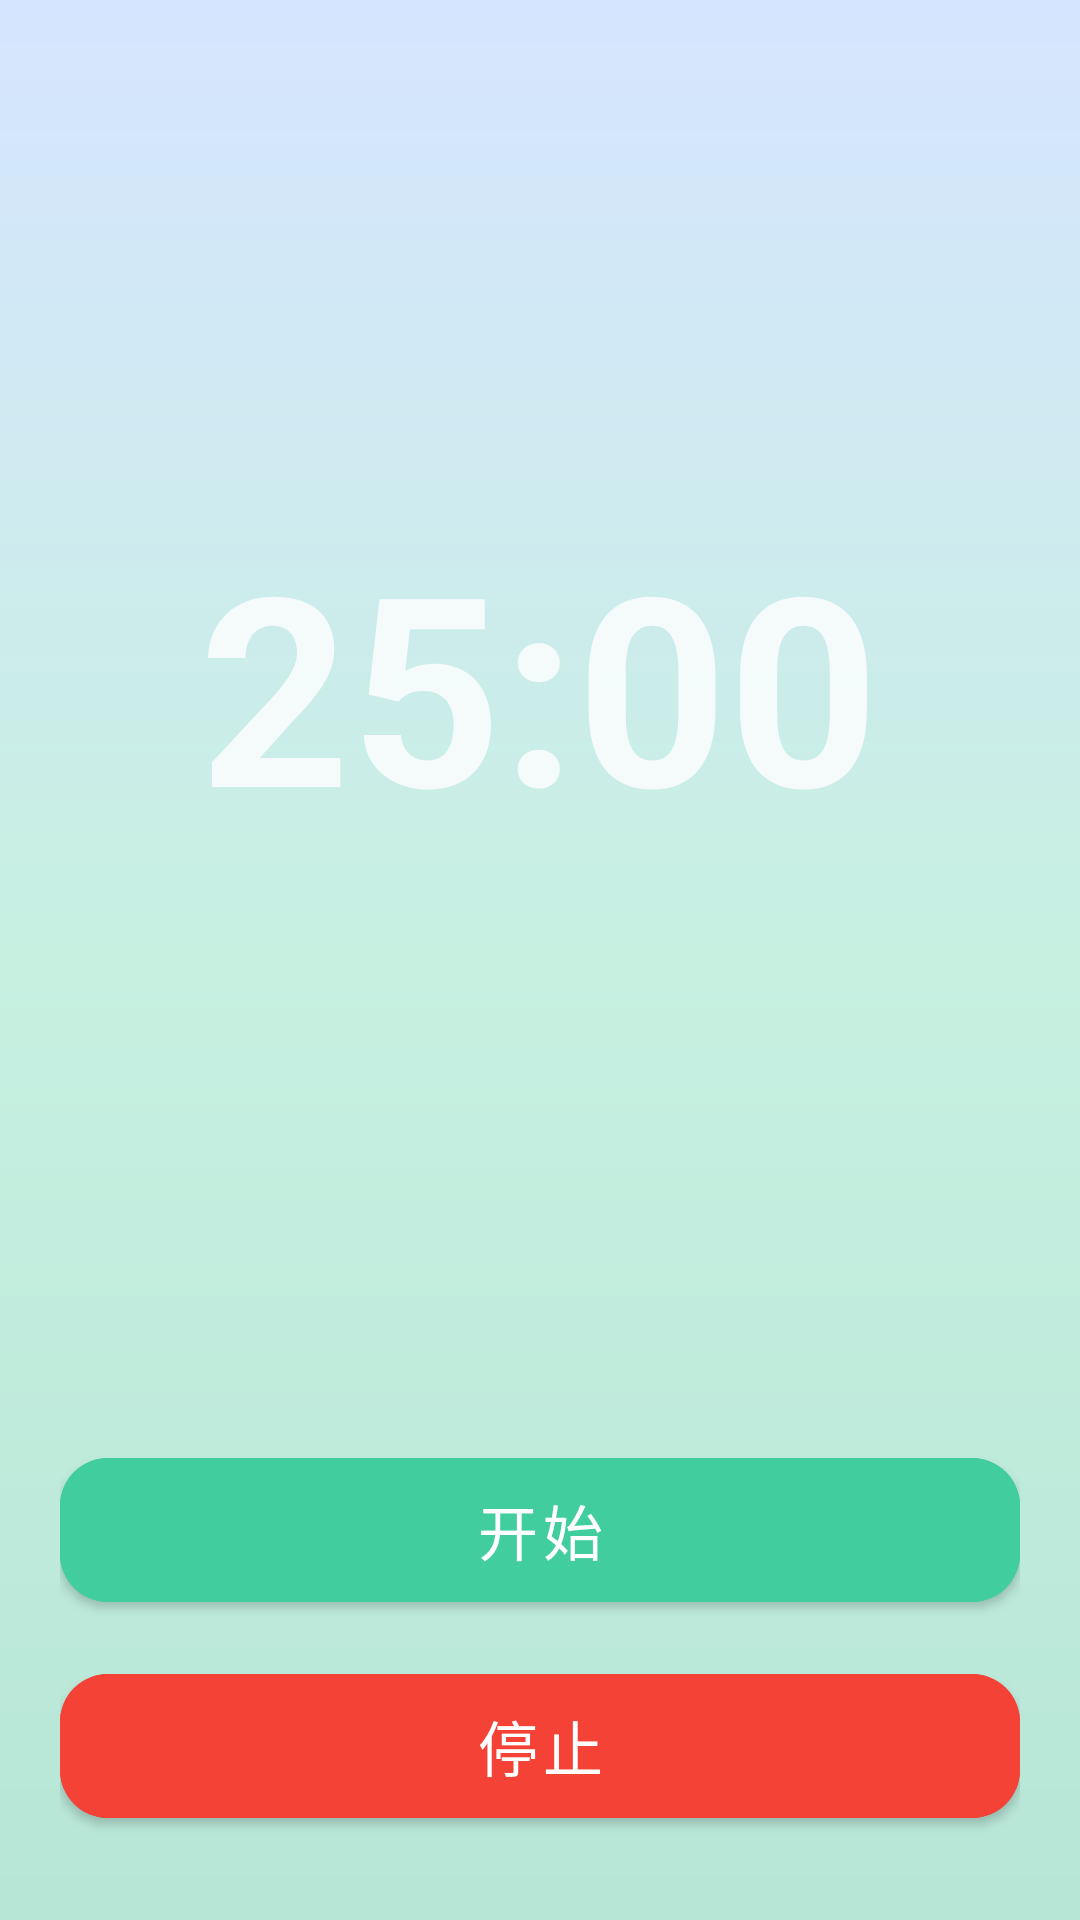

The Android layout XML behind this screen, and the referenced resources:
<!-- AndroidManifest.xml: activity theme Theme.PomodoroTimer.NoActionBar -->
<!-- res/layout/activity_timer.xml -->
<?xml version="1.0" encoding="utf-8"?>
<FrameLayout xmlns:android="http://schemas.android.com/apk/res/android"
    xmlns:app="http://schemas.android.com/apk/res-auto"
    android:layout_width="match_parent"
    android:layout_height="match_parent"
    android:background="@drawable/bg_timer_gradient">

    <ImageView
        android:id="@+id/bg_image"
        android:layout_width="match_parent"
        android:layout_height="match_parent"
        android:scaleType="centerCrop"
        android:contentDescription="@null"
        android:visibility="gone" />

    <LinearLayout
        android:id="@+id/timer_content"
        android:layout_width="match_parent"
        android:layout_height="match_parent"
        android:orientation="vertical"
        android:gravity="center_horizontal"
        android:paddingStart="20dp"
        android:paddingEnd="20dp"
        android:paddingBottom="28dp">

        
        <View
            android:layout_width="match_parent"
            android:layout_height="0dp"
            android:layout_weight="1" />

        <TextView
            android:id="@+id/task_title_text"
            android:layout_width="wrap_content"
            android:layout_height="wrap_content"
            android:textColor="#B3FFFFFF"
            android:textSize="16sp"
            android:visibility="gone"
            android:layout_marginBottom="8dp" />

        <TextView
            android:id="@+id/session_hint_text"
            android:layout_width="wrap_content"
            android:layout_height="wrap_content"
            android:textColor="#99FFFFFF"
            android:textSize="14sp"
            android:visibility="gone"
            android:layout_marginBottom="8dp" />

        <TextView
            android:id="@+id/timer_text"
            android:layout_width="wrap_content"
            android:layout_height="wrap_content"
            android:text="@string/layout_placeholder_timer"
            android:textSize="88sp"
            android:textStyle="bold"
            android:textColor="#CCFFFFFF"
            android:layout_marginBottom="24dp" />

        
        <View
            android:layout_width="match_parent"
            android:layout_height="0dp"
            android:layout_weight="1" />

        <LinearLayout
            android:layout_width="match_parent"
            android:layout_height="wrap_content"
            android:orientation="vertical"
            android:gravity="center">

            <com.google.android.material.button.MaterialButton
                android:id="@+id/primary_button"
                android:layout_width="match_parent"
                android:layout_height="wrap_content"
                android:text="@string/start_button"
                android:backgroundTint="@color/brand"
                android:textColor="@android:color/white"
                android:minHeight="60dp"
                android:textSize="20sp"
                app:cornerRadius="16dp"
                app:strokeWidth="0dp" />

            <View
                android:layout_width="match_parent"
                android:layout_height="12dp" />

            <com.google.android.material.button.MaterialButton
                android:id="@+id/secondary_button"
                android:layout_width="match_parent"
                android:layout_height="wrap_content"
                android:text="@string/stop_button"
                android:backgroundTint="@color/semantic_error"
                android:textColor="@android:color/white"
                android:minHeight="60dp"
                android:textSize="20sp"
                app:cornerRadius="16dp"
                app:strokeWidth="0dp" />
        </LinearLayout>

    </LinearLayout>

</FrameLayout>
<!-- resources referenced by this layout -->
<resources>
  <color name="brand">#FF41CD9D</color>
  <color name="semantic_error">#FFF44336</color>
  <!-- drawable bg_timer_gradient (drawable) -->
  <?xml version="1.0" encoding="utf-8"?>
  <shape xmlns:android="http://schemas.android.com/apk/res/android" android:shape="rectangle">
      
      <gradient
          android:type="linear"
          android:angle="270"
          android:startColor="@color/comp_timer_bg_start"
          android:centerColor="@color/comp_timer_bg_center"
          android:endColor="@color/comp_timer_bg_end"
          android:useLevel="false" />
  </shape>
  <string name="layout_placeholder_timer">25:00</string>
  <string name="start_button">开始</string>
  <string name="stop_button">停止</string>
  <color name="comp_timer_bg_start">#D6E5FF</color>
  <color name="comp_timer_bg_center">#C7F0E1</color>
  <color name="comp_timer_bg_end">#B7E6D6</color>
  <color name="on_brand">@color/absolute_white</color>
  <color name="surface_card">#FFFFFFFF</color>
  <style name="ThemeOverlay.Pomodoro.MaterialAlertDialog" parent="ThemeOverlay.MaterialComponents.MaterialAlertDialog">
          <item name="colorPrimary">@color/brand</item>
          <item name="colorSecondary">@color/brand</item>
          <item name="colorSurface">@color/surface_card</item>
          <item name="colorOnSurface">@color/text_primary</item>
          <item name="materialAlertDialogTitleTextStyle">@style/TextAppearance.Pomodoro.Dialog.Title</item>
          <item name="materialAlertDialogBodyTextStyle">@style/TextAppearance.Pomodoro.Dialog.Body</item>
          <item name="shapeAppearanceOverlay">@style/ShapeAppearance.Pomodoro.Dialog</item>
          <item name="buttonBarPositiveButtonStyle">@style/Widget.Pomodoro.Dialog.Button</item>
          <item name="buttonBarNegativeButtonStyle">@style/Widget.Pomodoro.Dialog.Button</item>
          <item name="buttonBarNeutralButtonStyle">@style/Widget.Pomodoro.Dialog.Button</item>
      </style>
  <color name="absolute_white">#FFFFFFFF</color>
  <color name="text_primary">#FF000000</color>
  <style name="TextAppearance.Pomodoro.Dialog.Title" parent="MaterialAlertDialog.MaterialComponents.Title.Text">
          <item name="android:textColor">@color/text_primary</item>
          <item name="android:textSize">18sp</item>
          <item name="android:textStyle">bold</item>
      </style>
  <style name="TextAppearance.Pomodoro.Dialog.Body" parent="MaterialAlertDialog.MaterialComponents.Body.Text">
          <item name="android:textColor">@color/text_secondary</item>
          <item name="android:textSize">14sp</item>
          <item name="android:lineSpacingExtra">3dp</item>
      </style>
  <style name="ShapeAppearance.Pomodoro.Dialog" parent="ShapeAppearance.MaterialComponents.LargeComponent">
          <item name="cornerFamily">rounded</item>
          <item name="cornerSize">20dp</item>
      </style>
  <style name="Widget.Pomodoro.Dialog.Button" parent="Widget.MaterialComponents.Button.TextButton.Dialog">
          <item name="android:textColor">@color/brand</item>
          <item name="android:textAllCaps">false</item>
          <item name="rippleColor">@color/brand_container</item>
      </style>
  <color name="text_secondary">#FF666666</color>
  <color name="brand_container">#1A41CD9D</color>
</resources>
